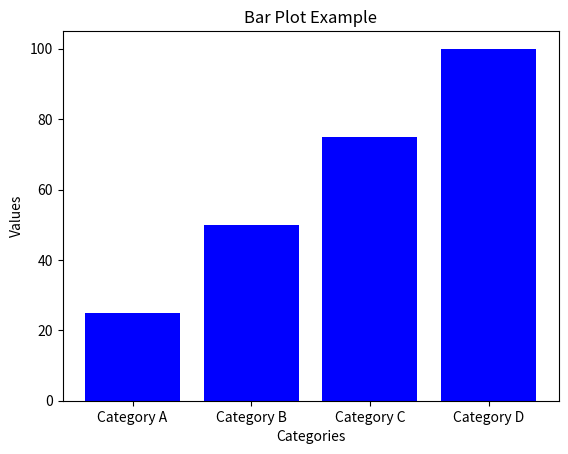

Reproduce this figure in Python.
import matplotlib.pyplot as plt

# Sample data
categories = ['Category A', 'Category B', 'Category C', 'Category D']
values = [25, 50, 75, 100]

# Create a bar plot
plt.bar(categories, values, color='blue')

# Add labels and title
plt.xlabel('Categories')
plt.ylabel('Values')
plt.title('Bar Plot Example')

# Show the plot
plt.show()